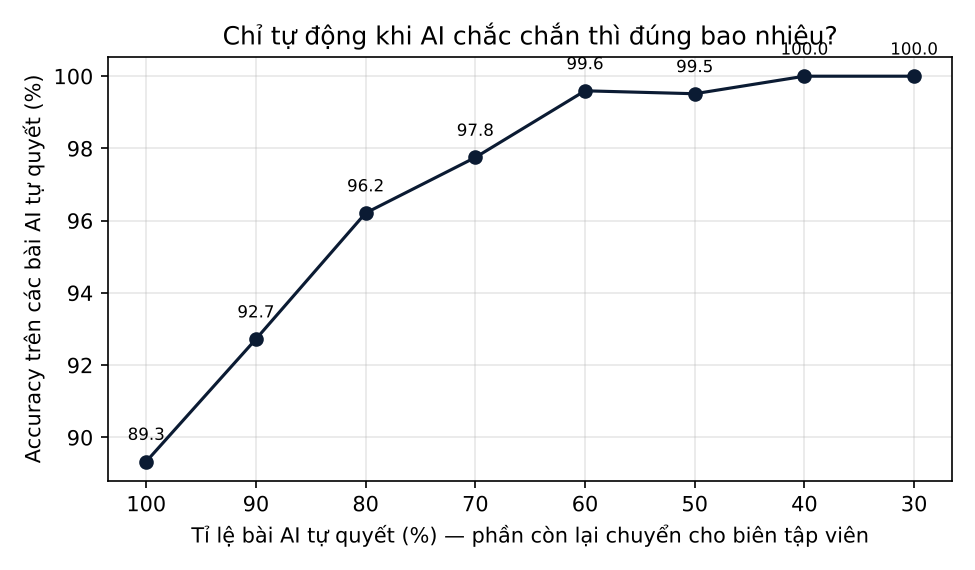

Source data for this figure (header and first rows):
coverage, n, accuracy, min_gap
1.0, 825, 0.8933, 0.001172
0.9, 742, 0.9272, 0.4569
0.8, 660, 0.9621, 0.7245
0.7, 578, 0.9775, 0.9031
0.6, 495, 0.996, 0.9589
0.5, 412, 0.9951, 0.9816
0.4, 330, 1.0, 0.9919
0.3, 248, 1.0, 0.9963
